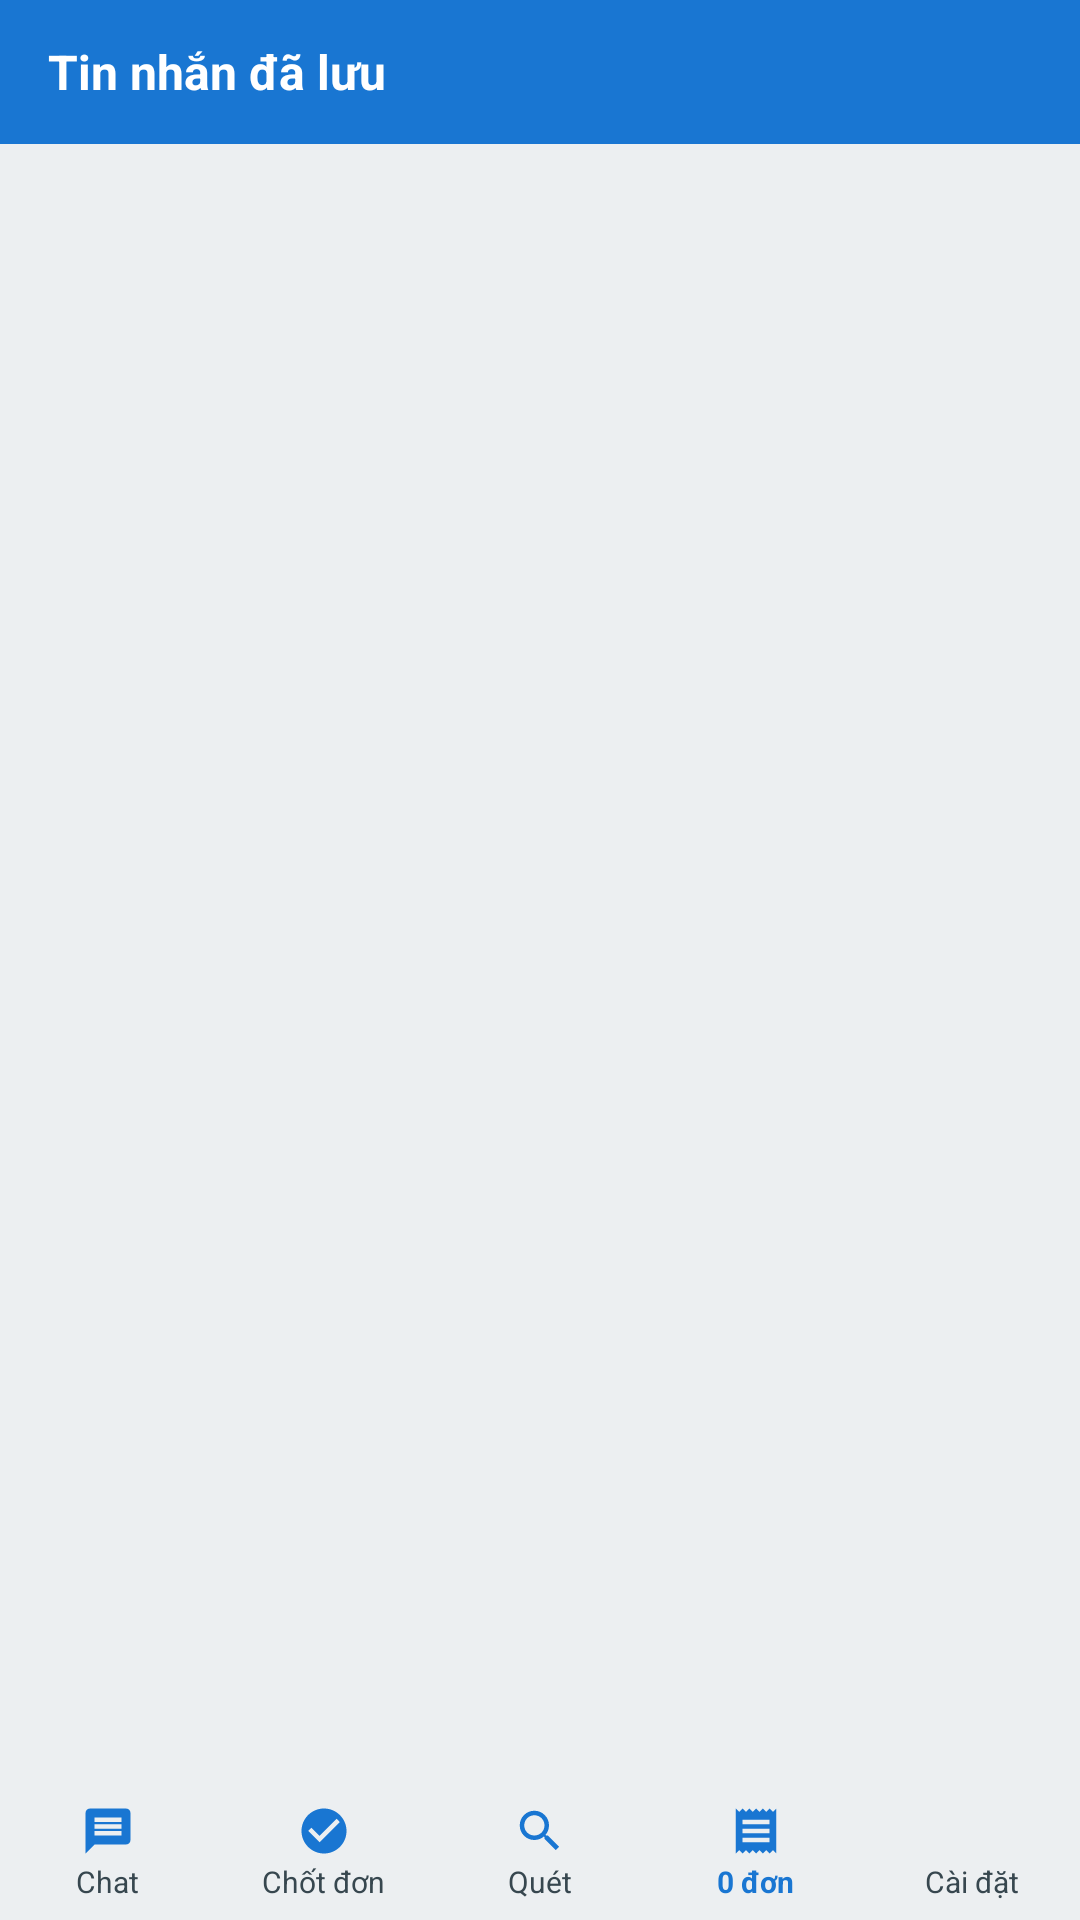

This screen was rendered from an Android layout file. Write that file and the resources it references.
<!-- AndroidManifest.xml: application theme Theme.AutoOrder -->
<!-- res/layout/activity_messages.xml -->
<?xml version="1.0" encoding="utf-8"?>
<LinearLayout xmlns:android="http://schemas.android.com/apk/res/android"
    android:layout_width="match_parent"
    android:layout_height="match_parent"
    android:orientation="vertical"
    android:background="#ECEFF1"
    android:fitsSystemWindows="true">

    <LinearLayout
        android:layout_width="match_parent"
        android:layout_height="48dp"
        android:orientation="horizontal"
        android:background="#1976D2"
        android:gravity="center_vertical"
        android:paddingHorizontal="16dp">

        <TextView
            android:layout_width="0dp"
            android:layout_height="wrap_content"
            android:layout_weight="1"
            android:text="Tin nhắn đã lưu"
            android:textColor="#FFFFFF"
            android:textSize="16sp"
            android:textStyle="bold" />

        <TextView
            android:id="@+id/headerCount"
            android:layout_width="wrap_content"
            android:layout_height="wrap_content"
            android:textColor="#FFFFFF"
            android:textSize="13sp" />
    </LinearLayout>

    <FrameLayout
        android:layout_width="match_parent"
        android:layout_height="0dp"
        android:layout_weight="1">

        <androidx.recyclerview.widget.RecyclerView
            android:id="@+id/list"
            android:layout_width="match_parent"
            android:layout_height="match_parent"
            android:clipToPadding="false"
            android:paddingVertical="6dp" />

        <TextView
            android:id="@+id/emptyView"
            android:layout_width="wrap_content"
            android:layout_height="wrap_content"
            android:layout_gravity="center"
            android:text="Chưa có tin nào trong DB"
            android:textColor="#90A4AE"
            android:textSize="14sp"
            android:visibility="gone" />
    </FrameLayout>

    <include layout="@layout/bottom_bar" />

</LinearLayout>
<!-- res/layout/bottom_bar.xml (included above) -->
<?xml version="1.0" encoding="utf-8"?>
<LinearLayout xmlns:android="http://schemas.android.com/apk/res/android"
    android:layout_width="match_parent"
    android:layout_height="wrap_content"
    android:orientation="horizontal"
    android:background="@drawable/bg_bottom_bar"
    android:elevation="12dp"
    android:paddingTop="2dp"
    android:paddingBottom="3dp"
    android:weightSum="5">

    <LinearLayout
        android:id="@+id/btnHome"
        android:layout_width="0dp"
        android:layout_height="wrap_content"
        android:layout_weight="1"
        android:orientation="vertical"
        android:gravity="center"
        android:paddingVertical="3dp"
        android:background="@drawable/bg_nav_item"
        android:clickable="true"
        android:focusable="true">

        <ImageView
            android:layout_width="18dp"
            android:layout_height="18dp"
            android:src="@drawable/ic_message"
            android:tint="#1976D2"
            android:contentDescription="WebView" />

        <TextView
            android:layout_width="wrap_content"
            android:layout_height="wrap_content"
            android:layout_marginTop="1dp"
            android:text="Chat"
            android:textColor="#37474F"
            android:textSize="10sp" />
    </LinearLayout>

    <LinearLayout
        android:id="@+id/btnCheckout"
        android:layout_width="0dp"
        android:layout_height="wrap_content"
        android:layout_weight="1"
        android:orientation="vertical"
        android:gravity="center"
        android:paddingVertical="3dp"
        android:background="@drawable/bg_nav_item"
        android:clickable="true"
        android:focusable="true">

        <ImageView
            android:layout_width="18dp"
            android:layout_height="18dp"
            android:src="@drawable/ic_check_circle"
            android:tint="#1976D2"
            android:contentDescription="Chốt đơn" />

        <TextView
            android:layout_width="wrap_content"
            android:layout_height="wrap_content"
            android:layout_marginTop="1dp"
            android:text="Chốt đơn"
            android:textColor="#37474F"
            android:textSize="10sp" />
    </LinearLayout>

    <LinearLayout
        android:id="@+id/btnDump"
        android:layout_width="0dp"
        android:layout_height="wrap_content"
        android:layout_weight="1"
        android:orientation="vertical"
        android:gravity="center"
        android:paddingVertical="3dp"
        android:background="@drawable/bg_nav_item"
        android:clickable="true"
        android:focusable="true">

        <ImageView
            android:layout_width="18dp"
            android:layout_height="18dp"
            android:src="@drawable/ic_scan"
            android:tint="#1976D2"
            android:contentDescription="Quét" />

        <TextView
            android:layout_width="wrap_content"
            android:layout_height="wrap_content"
            android:layout_marginTop="1dp"
            android:text="Quét"
            android:textColor="#37474F"
            android:textSize="10sp" />
    </LinearLayout>

    <LinearLayout
        android:id="@+id/btnInbox"
        android:layout_width="0dp"
        android:layout_height="wrap_content"
        android:layout_weight="1"
        android:orientation="vertical"
        android:gravity="center"
        android:paddingVertical="3dp"
        android:background="@drawable/bg_nav_item"
        android:clickable="true"
        android:focusable="true">

        <ImageView
            android:layout_width="18dp"
            android:layout_height="18dp"
            android:src="@drawable/ic_receipt"
            android:tint="#1976D2"
            android:contentDescription="Đơn" />

        <TextView
            android:id="@+id/counter"
            android:layout_width="wrap_content"
            android:layout_height="wrap_content"
            android:layout_marginTop="1dp"
            android:text="0 đơn"
            android:textColor="#1976D2"
            android:textSize="10sp"
            android:textStyle="bold" />
    </LinearLayout>

    <LinearLayout
        android:id="@+id/btnSettings"
        android:layout_width="0dp"
        android:layout_height="wrap_content"
        android:layout_weight="1"
        android:orientation="vertical"
        android:gravity="center"
        android:paddingVertical="3dp"
        android:background="@drawable/bg_nav_item"
        android:clickable="true"
        android:focusable="true">

        <ImageView
            android:layout_width="18dp"
            android:layout_height="18dp"
            android:src="@drawable/ic_settings"
            android:tint="#1976D2"
            android:contentDescription="Cài đặt" />

        <TextView
            android:layout_width="wrap_content"
            android:layout_height="wrap_content"
            android:layout_marginTop="1dp"
            android:text="Cài đặt"
            android:textColor="#37474F"
            android:textSize="10sp" />
    </LinearLayout>

</LinearLayout>
<!-- resources referenced by this layout -->
<resources>
  <!-- drawable bg_nav_item (drawable) -->
  <?xml version="1.0" encoding="utf-8"?>
  <ripple xmlns:android="http://schemas.android.com/apk/res/android"
      android:color="#1A1976D2">
      <item>
          <shape android:shape="rectangle">
              <solid android:color="@android:color/transparent" />
          </shape>
      </item>
  </ripple>
  <!-- drawable ic_check_circle (drawable) -->
  <?xml version="1.0" encoding="utf-8"?>
  <vector xmlns:android="http://schemas.android.com/apk/res/android"
      android:width="24dp"
      android:height="24dp"
      android:viewportWidth="24"
      android:viewportHeight="24">
      <path
          android:fillColor="#1E88E5"
          android:pathData="M12,2C6.48,2 2,6.48 2,12s4.48,10 10,10 10,-4.48 10,-10S17.52,2 12,2zM10,17l-5,-5 1.41,-1.41L10,14.17l7.59,-7.59L19,8l-9,9z" />
  </vector>
  <!-- drawable ic_message (drawable) -->
  <vector xmlns:android="http://schemas.android.com/apk/res/android"
      android:width="24dp"
      android:height="24dp"
      android:viewportWidth="24"
      android:viewportHeight="24">
      <path
          android:fillColor="@android:color/white"
          android:pathData="M20,2H4C2.9,2 2.01,2.9 2.01,4L2,22l4,-4h14c1.1,0 2,-0.9 2,-2V4C22,2.9 21.1,2 20,2zM18,14H6v-2h12V14zM18,11H6V9h12V11zM18,8H6V6h12V8z" />
  </vector>
  <!-- drawable ic_receipt (drawable) -->
  <?xml version="1.0" encoding="utf-8"?>
  <vector xmlns:android="http://schemas.android.com/apk/res/android"
      android:width="24dp"
      android:height="24dp"
      android:viewportWidth="24"
      android:viewportHeight="24">
      <path
          android:fillColor="#FFFFFF"
          android:pathData="M18,17H6v-2h12V17zM18,13H6v-2h12V13zM18,9H6V7h12V9zM3,22l1.5,-1.5L6,22l1.5,-1.5L9,22l1.5,-1.5L12,22l1.5,-1.5L15,22l1.5,-1.5L18,22l1.5,-1.5L21,22V2l-1.5,1.5L18,2l-1.5,1.5L15,2l-1.5,1.5L12,2l-1.5,1.5L9,2 7.5,3.5 6,2 4.5,3.5 3,2V22z" />
  </vector>
  <!-- drawable ic_scan (drawable) -->
  <vector xmlns:android="http://schemas.android.com/apk/res/android"
      android:width="24dp"
      android:height="24dp"
      android:viewportWidth="24"
      android:viewportHeight="24">
      <path
          android:fillColor="@android:color/white"
          android:pathData="M9.5,3A6.5,6.5 0 0,1 16,9.5C16,11.11 15.41,12.59 14.44,13.73L14.71,14H15.5L20.5,19L19,20.5L14,15.5V14.71L13.73,14.44C12.59,15.41 11.11,16 9.5,16A6.5,6.5 0 0,1 3,9.5A6.5,6.5 0 0,1 9.5,3M9.5,5C7,5 5,7 5,9.5C5,12 7,14 9.5,14C12,14 14,12 14,9.5C14,7 12,5 9.5,5Z" />
  </vector>
  <style name="Theme.AutoOrder" parent="Theme.Material3.DayNight.NoActionBar">
          <item name="materialButtonStyle">@style/AppButton</item>
      </style>
  <style name="AppButton" parent="Widget.AppCompat.Button">
          <item name="android:textAllCaps">false</item>
          <item name="android:stateListAnimator">@null</item>
          <item name="android:minHeight">0dp</item>
          <item name="android:minWidth">0dp</item>
      </style>
</resources>
